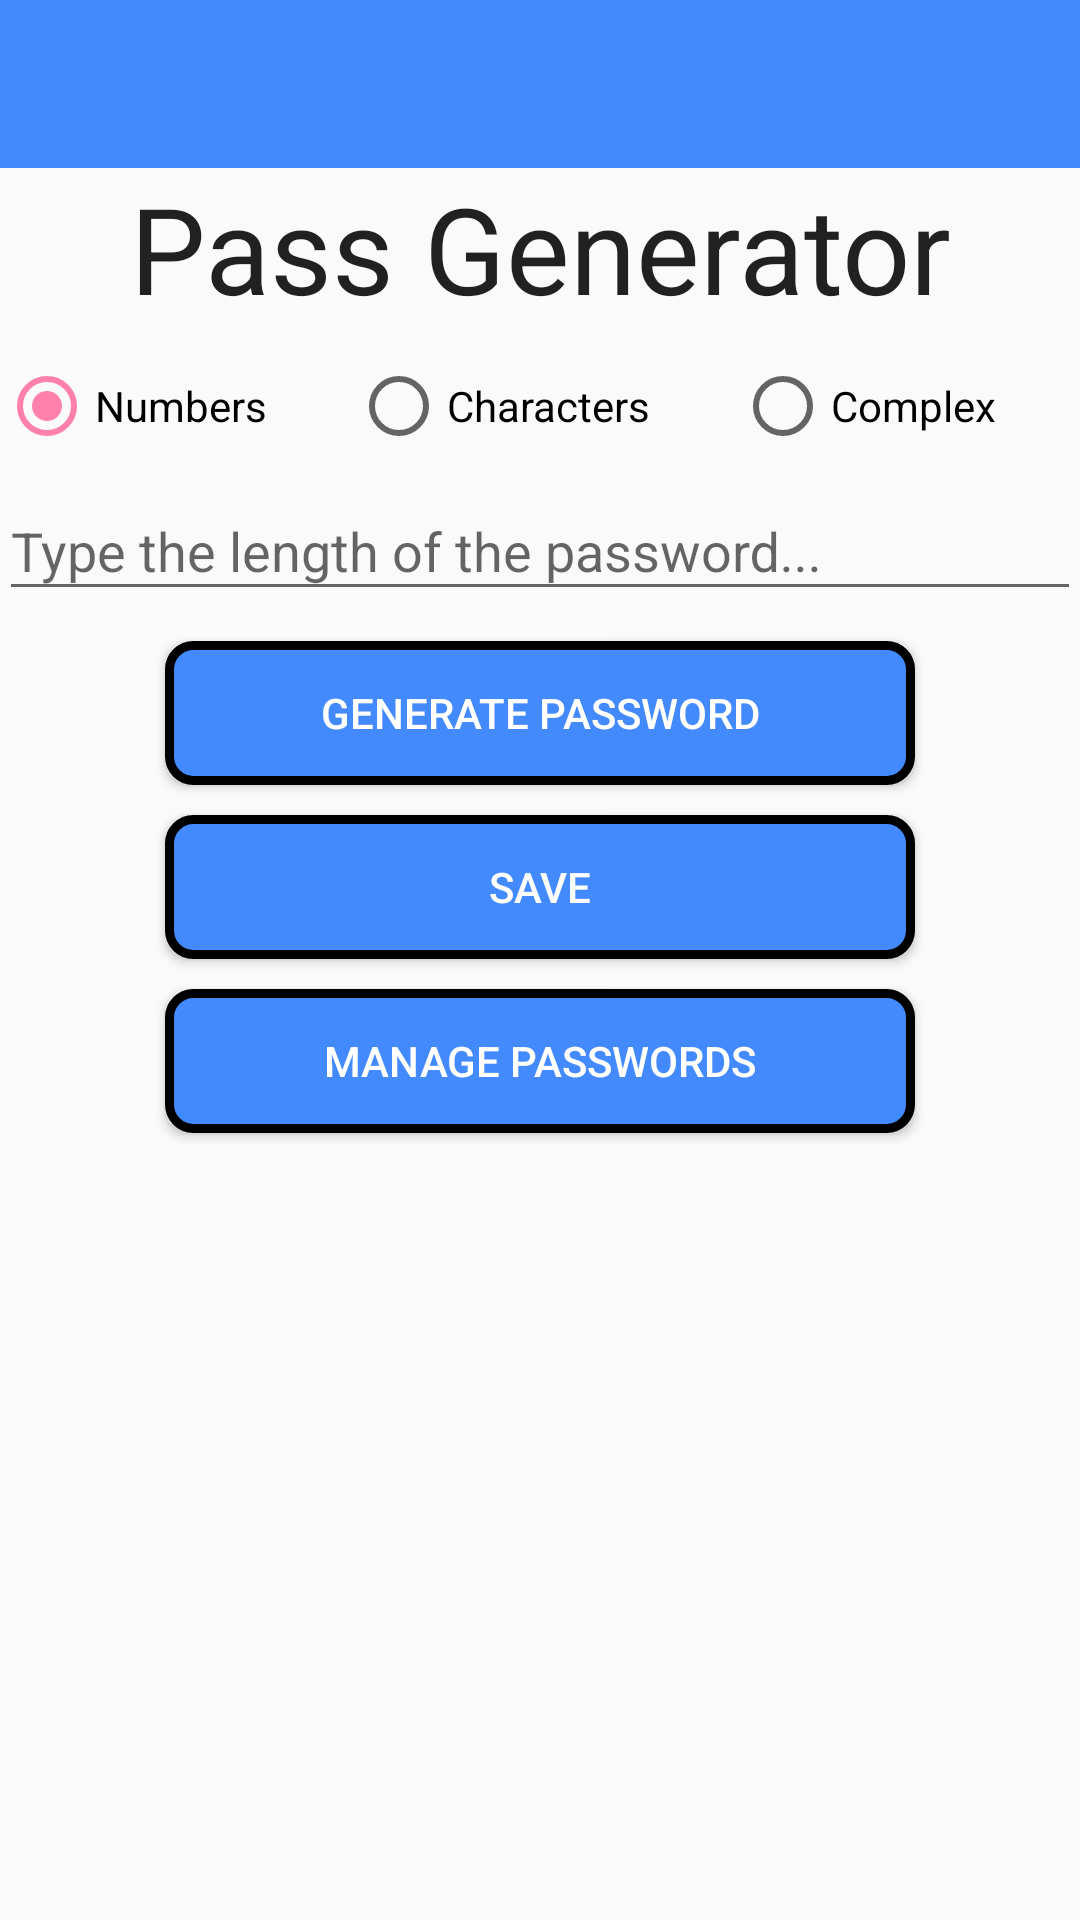

Reconstruct the res/layout file that produces this screen, plus the resources it refers to.
<!-- AndroidManifest.xml: application theme MyMaterialTheme -->
<!-- res/layout/activity_main.xml -->
<?xml version="1.0" encoding="utf-8"?>

<LinearLayout xmlns:android="http://schemas.android.com/apk/res/android"
    xmlns:tools="http://schemas.android.com/tools"
    android:layout_width="match_parent"
    android:layout_height="match_parent"
    android:orientation="vertical"
    android:paddingBottom="0dp"
    android:paddingLeft="0dp"
    android:paddingRight="0dp"
    android:paddingTop="0dp"
    tools:context=".Main"
    android:id="@+id/probando">

    <include
        android:id="@+id/toolbar"
        layout="@layout/toolbar" />

    <TextView
        android:layout_width="match_parent"
        android:layout_height="wrap_content"
        android:layout_centerHorizontal="true"
        android:gravity="center"
        android:paddingBottom="10dp"
        android:shadowDx="1"
        android:shadowDy="2"
        android:shadowRadius="1.5"
        android:text="@string/titulo"
        android:textSize="40dp"
        android:textAppearance="@style/TextAppearance.Widget.AppCompat.Toolbar.Title"
        android:typeface="sans" />

    <LinearLayout
        android:layout_width="match_parent"
        android:layout_height="match_parent"
        android:orientation="vertical"
        android:paddingLeft="@dimen/activity_horizontal_margin"
        android:paddingRight="@dimen/activity_horizontal_margin">

        <RadioGroup
            android:layout_width="match_parent"
            android:layout_height="wrap_content"
            android:orientation="horizontal">

            <RadioButton
                android:id="@+id/idNumero"
                android:layout_width="wrap_content"
                android:layout_height="wrap_content"
                android:layout_weight="1"
                android:checked="true"
                android:text="@string/numero" />

            <RadioButton
                android:id="@+id/idCaracteres"
                android:layout_width="wrap_content"
                android:layout_height="wrap_content"
                android:layout_weight="1"
                android:text="@string/letras" />

            <RadioButton
                android:id="@+id/idComplex"
                android:layout_width="wrap_content"
                android:layout_height="wrap_content"
                android:layout_weight="1"
                android:text="@string/complexa" />
        </RadioGroup>

        <android.support.design.widget.TextInputLayout
            android:id="@+id/flotanteLonxitude"
            android:layout_width="match_parent"
            android:layout_height="wrap_content">
            <EditText
                android:id="@+id/idEntrada"
                android:layout_width="match_parent"
                android:layout_height="wrap_content"
                android:layout_marginTop="5dp"
                android:hint="@string/hint"
                android:inputType="number"
                android:maxLength="2"/>
        </android.support.design.widget.TextInputLayout>

        <Button
            android:id="@+id/idXerar"
            android:layout_width="250dp"
            android:layout_height="wrap_content"
            android:layout_gravity="center"
            android:layout_marginTop="10dp"
            android:gravity="center"
            android:shadowColor="#000000"
            android:background="@drawable/estilo_botones"
            android:text="@string/boton"
            android:textColor="#FFFFFF"
            android:elevation="10dp"/>

        <EditText
            android:id="@+id/idResultado"
            android:layout_width="wrap_content"
            android:layout_height="wrap_content"
            android:layout_marginTop="10dp"
            android:visibility="gone"
            android:layout_gravity="center"
            android:gravity="center"/>

        <Button
            android:id="@+id/idGardar"
            android:layout_width="250dp"
            android:layout_height="wrap_content"
            android:layout_gravity="center"
            android:layout_marginTop="10dp"
            android:background="@drawable/estilo_botones"
            android:gravity="center"
            android:text="@string/gardar"
            android:textColor="#FFFFFF"
            android:elevation="10dp"/>

        <Button
            android:id="@+id/idXestionar"
            android:layout_width="250dp"
            android:layout_height="wrap_content"
            android:layout_gravity="center"
            android:layout_marginTop="10dp"


            android:gravity="center"
            android:background="@drawable/estilo_botones"
            android:shadowRadius="5"
            android:text="@string/xestionar"
            android:textColor="#FFFFFF"
            android:elevation="10dp"/>

    </LinearLayout>


</LinearLayout>
<!-- res/layout/toolbar.xml (included above) -->
<?xml version="1.0" encoding="utf-8"?>

<android.support.v7.widget.Toolbar xmlns:android="http://schemas.android.com/apk/res/android"
    xmlns:local="http://schemas.android.com/apk/res-auto"
    xmlns:app="http://schemas.android.com/tools"
    android:id="@+id/toolbar"
    android:layout_width="match_parent"
    android:layout_height="wrap_content"
    android:minHeight="?attr/actionBarSize"
    android:background="@color/color_boton"
    local:theme="@style/ThemeOverlay.AppCompat.Dark.ActionBar"
    local:popupTheme="@style/ThemeOverlay.AppCompat.Light" />
<!-- resources referenced by this layout -->
<resources>
  <color name="color_boton">#448aff</color>
  <!-- drawable estilo_botones (drawable) -->
  <?xml version="1.0" encoding="utf-8"?>
  
  <selector xmlns:android="http://schemas.android.com/apk/res/android">
      <item
          android:state_pressed="true"
          android:drawable="@drawable/boton_pulsado" />
  
      <item
          android:state_pressed="false"
          android:drawable="@drawable/forma_boton" />
  </selector>
  <string name="boton">Generate Password</string>
  <string name="complexa">Complex</string>
  <string name="gardar">Save</string>
  <string name="hint">Type the length of the password...</string>
  <string name="letras">Characters</string>
  <string name="numero">Numbers</string>
  <string name="titulo">Pass Generator</string>
  <string name="xestionar">Manage Passwords</string>
  <style name="MyMaterialTheme" parent="MyMaterialTheme.Base">
  
      </style>
  <!-- drawable boton_pulsado (drawable) -->
  <?xml version="1.0" encoding="utf-8"?>
  
  <shape xmlns:android="http://schemas.android.com/apk/res/android" android:shape="rectangle" >
      <corners
          android:radius="8dp"
          />
      <solid
          android:color="#44ddff"
          />
      <padding
          android:left="0dp"
          android:top="0dp"
          android:right="0dp"
          android:bottom="0dp"
          />
      <size
          android:width="230dp"
          android:height="40dp"
          />
  
  </shape>
  <!-- drawable forma_boton (drawable) -->
  <?xml version="1.0" encoding="utf-8"?>
  
  <shape xmlns:android="http://schemas.android.com/apk/res/android" android:shape="rectangle" >
      <corners
          android:radius="8dp"
          />
      <solid
          android:color="#448aff"
          />
      <padding
          android:left="0dp"
          android:top="0dp"
          android:right="0dp"
          android:bottom="0dp"
          />
      <size
          android:width="230dp"
          android:height="40dp"
          />
      <stroke
          android:width="3dp"
          android:color="#000000"
          />
  </shape>
  <style name="MyMaterialTheme.Base" parent="Theme.AppCompat.Light.DarkActionBar">
          <item name="windowNoTitle">true</item>
          <item name="windowActionBar">false</item>
          <item name="colorPrimary">@color/colorPrimary</item>
          <item name="colorPrimaryDark">@color/colorPrimaryDark</item>
          <item name="colorAccent">@color/colorAccent</item>
      </style>
  <color name="colorPrimary">#F50057</color>
  <color name="colorPrimaryDark">#C51162</color>
  <color name="colorAccent">#FF80AB</color>
</resources>
